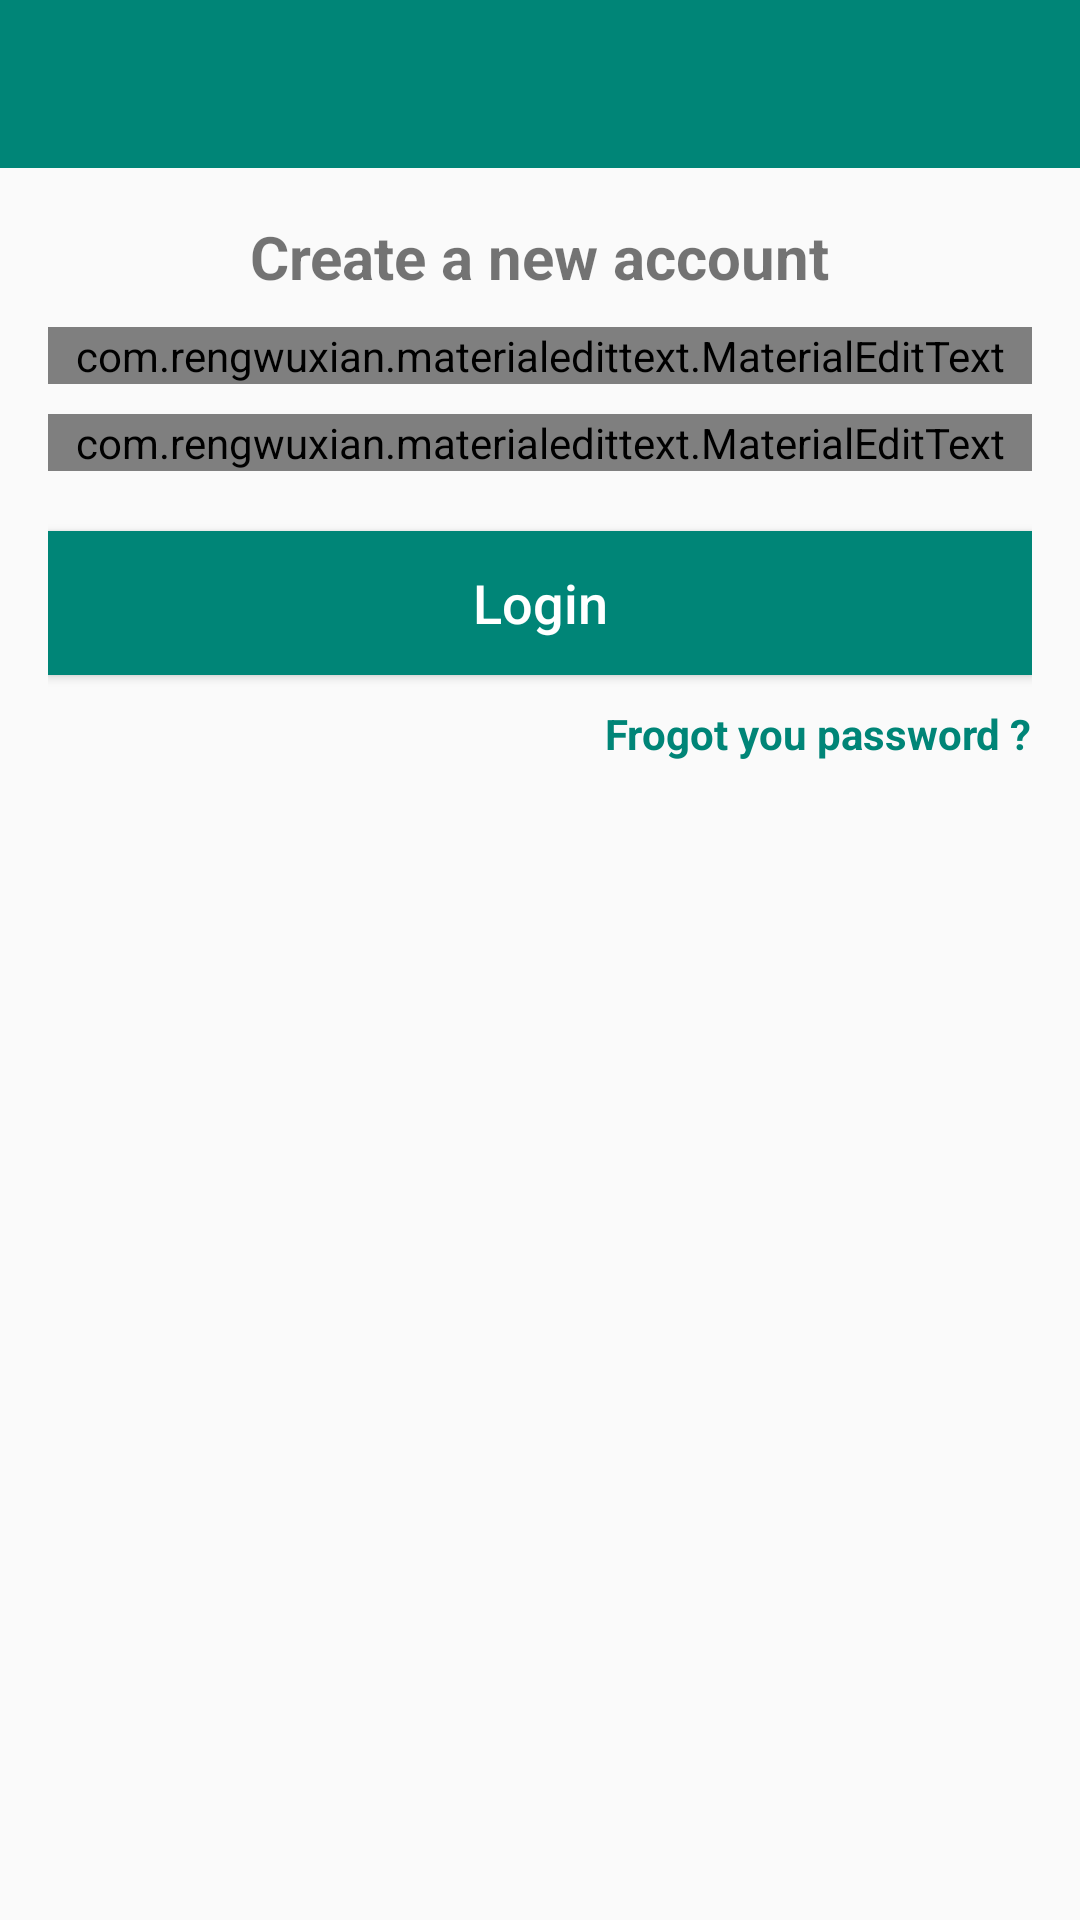

Write the Android layout XML for this screen, with the resource values it uses.
<!-- AndroidManifest.xml: application theme AppTheme -->
<!-- res/layout/activity_login.xml -->
<?xml version="1.0" encoding="utf-8"?>
<RelativeLayout xmlns:android="http://schemas.android.com/apk/res/android"
    xmlns:app="http://schemas.android.com/apk/res-auto"
    xmlns:tools="http://schemas.android.com/tools"
    android:layout_width="match_parent"
    android:layout_height="match_parent"
    tools:context=".LoginActivity">

    <include
        android:id="@+id/toolbar"
        layout="@layout/bar_layout" />

    <LinearLayout
        android:layout_width="match_parent"
        android:layout_height="wrap_content"
        android:layout_below="@+id/toolbar"
        android:gravity="center_horizontal"
        android:orientation="vertical"
        android:padding="16dp">

        <TextView
            android:layout_width="wrap_content"
            android:layout_height="wrap_content"
            android:text="Create a new account"
            android:textSize="20sp"
            android:textStyle="bold" />

        <com.rengwuxian.materialedittext.MaterialEditText
            android:id="@+id/edEmailLogin"
            android:layout_width="match_parent"
            android:layout_height="wrap_content"
            android:layout_marginTop="10dp"
            android:hint="Email"
            android:inputType="textEmailAddress"
            app:met_floatingLabel="normal" />

        <com.rengwuxian.materialedittext.MaterialEditText
            android:id="@+id/edPasswordLogin"
            android:layout_width="match_parent"
            android:layout_height="wrap_content"
            android:layout_marginTop="10dp"
            android:hint="Password"
            android:inputType="textPassword"
            app:met_floatingLabel="normal" />

        <Button
            android:layout_width="match_parent"
            android:layout_height="wrap_content"
            android:id="@+id/btnLogin"
            android:text="Login"
            android:textAllCaps="false"
            android:background="@color/colorPrimary"
            android:textColor="#ffffff"
            android:textSize="18sp"
            android:layout_marginTop="20sp"/>
        <TextView
            android:layout_width="wrap_content"
            android:layout_height="wrap_content"
            android:text="Frogot you password ?"
            android:gravity="center"
            android:layout_gravity="end"
            android:textStyle="bold"
            android:id="@+id/forgot_password"
            android:textColor="@color/colorPrimary"
            android:layout_marginTop="10dp"/>
    </LinearLayout>
</RelativeLayout>
<!-- res/layout/bar_layout.xml (included above) -->
<?xml version="1.0" encoding="utf-8"?>
<androidx.appcompat.widget.Toolbar xmlns:android="http://schemas.android.com/apk/res/android"
    android:layout_width="match_parent"
    android:layout_height="?attr/actionBarSize"
    android:id="@+id/toolbar"
    android:background="@color/colorPrimary">

</androidx.appcompat.widget.Toolbar>
<!-- resources referenced by this layout -->
<resources>
  <color name="colorPrimary">#008577</color>
  <style name="AppTheme" parent="Theme.AppCompat.Light.NoActionBar">
          
          <item name="colorPrimary">@color/colorPrimary</item>
          <item name="colorPrimaryDark">@color/colorPrimaryDark</item>
          <item name="colorAccent">@color/colorAccent</item>
      </style>
  <color name="colorPrimaryDark">#00574B</color>
  <color name="colorAccent">#54D9EB</color>
</resources>
